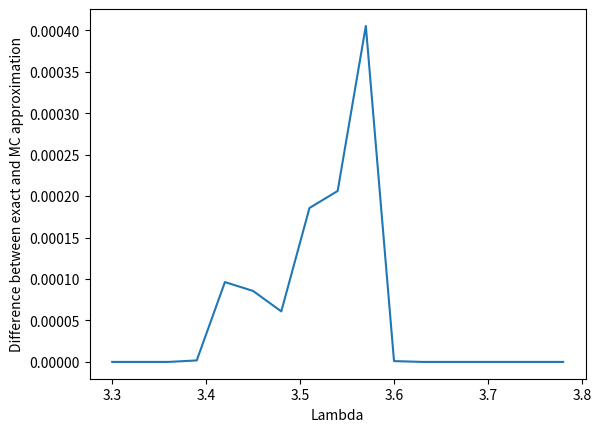

The matplotlib source for this figure:
import numpy as np
import scipy.stats as ss
import matplotlib.pyplot as plt

def test():
    # Define values
    c_OPT = 3
    y_prim = 3.5
    x_prim = 11
    
    lam = 400
    x = 10
    
    # Define the distribution and generate random values
    mu = 3.45
    sigma = 0.01
    nr_points = 1000000
    rv = np.random.normal(mu, sigma, nr_points)

    mus = [3.3, 3.33, 3.36, 3.39, 3.42, 3.45, 3.48, 3.51, 3.54, 3.57, 3.6, 3.63, 3.66, 3.69, 3.72, 3.75, 3.78]
    diffs = []
    for mu in mus:
        rv = np.random.normal(mu, sigma, nr_points)
        # Calculate improtant data
        dist = np.linalg.norm(x-x_prim)
        UB = np.sqrt((c_OPT-dist)/lam) + y_prim
        LB = -np.sqrt((c_OPT-dist)/lam) + y_prim
        UB_arg = (UB - mu)/sigma
        LB_arg = (LB - mu)/sigma
        CDF_diff = ss.norm.cdf(UB_arg) - ss.norm.cdf(LB_arg)
        PDF_UB = ss.norm.pdf(UB_arg)
        PDF_LB = ss.norm.pdf(LB_arg)

        EI_exact = explicit(c_OPT, y_prim, lam, mu, sigma, dist, CDF_diff, PDF_UB, PDF_LB, UB, LB)
        EI_mc = approx(c_OPT, y_prim, lam, dist, rv)
        print("EI_exact: ", EI_exact)
        print("EI_mc: ", EI_mc)
        
        diffs.append(abs(EI_exact - EI_mc))
    
    plt.figure()
    plt.plot(mus, diffs)
    plt.xlabel("Lambda")
    plt.ylabel("Difference between exact and MC approximation")
    plt.show()

def OG_test():
    # Define values
    c_OPT = 3    
    
    # Define the distribution and generate random values
    mu = 3
    sigma = 2
    nr_points = 1000000
    rv = np.random.normal(mu, sigma, nr_points)


    EI_exact = OG_explicit(c_OPT, mu, sigma)
    EI_mc = OG_approx(c_OPT, rv)

    print("EI_exact: ", EI_exact)
    print("EI_mc: ", EI_mc)

def explicit(c_OPT, y_prim, lam, mu, sigma, dist, CDF_diff, PDF_UB, PDF_LB, UB, LB):
    if sigma == 0:
        return 0
    first_term = c_OPT-dist- lam*((y_prim-mu)**2+sigma**2)
    second_term = lam*sigma*(mu+UB-2*y_prim)
    third_term = lam*sigma*(2*y_prim-mu-LB)
    EI_exact = first_term*CDF_diff + second_term*PDF_UB + third_term*PDF_LB
    return EI_exact

def approx(c_OPT, y_prim, lam, dist, rv):
    c_hats = dist+ lam*(rv-y_prim)**2
    c_diff = c_OPT - c_hats
    c_diff[c_diff<0] = 0
    EI_mc = np.mean(c_diff)
    return EI_mc

def OG_approx(c_OPT, rv):
    c_diff = c_OPT - rv
    c_diff[c_diff<0] = 0
    EI_mc = np.mean(c_diff)
    return EI_mc

def OG_explicit(c_OPT, mu, sigma):
    if sigma == 0:
        return 0
    EI_exact = (c_OPT-mu)*ss.norm.cdf((c_OPT-mu)/sigma) + sigma*ss.norm.pdf((c_OPT-mu)/sigma)
    return EI_exact

if __name__ == "__main__":
    test()